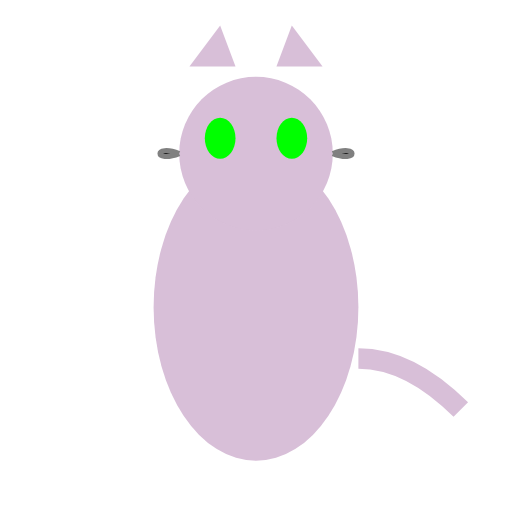
t = 0.00 s
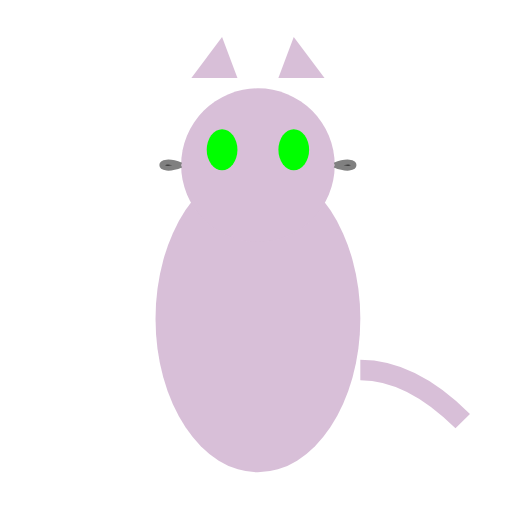
t = 0.38 s
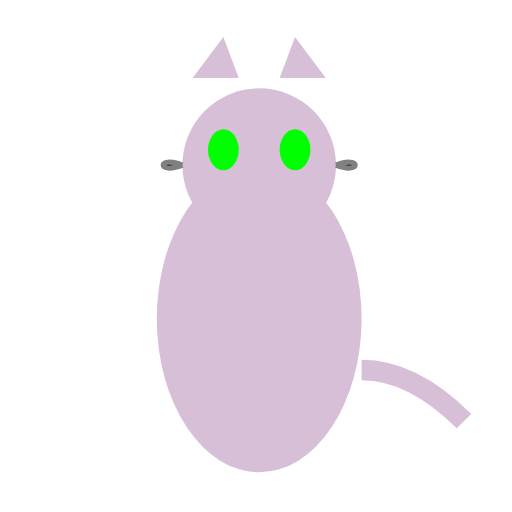
t = 0.63 s
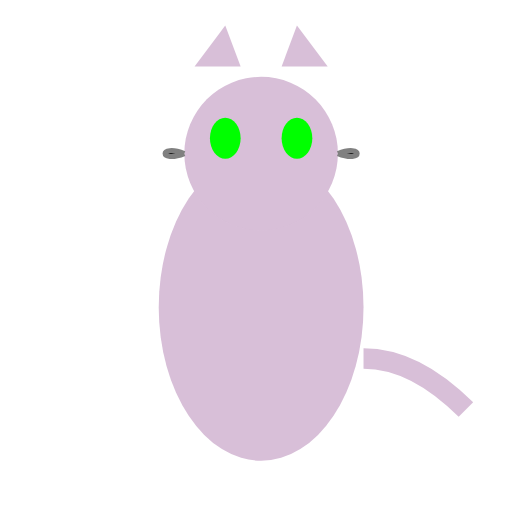
t = 1.00 s
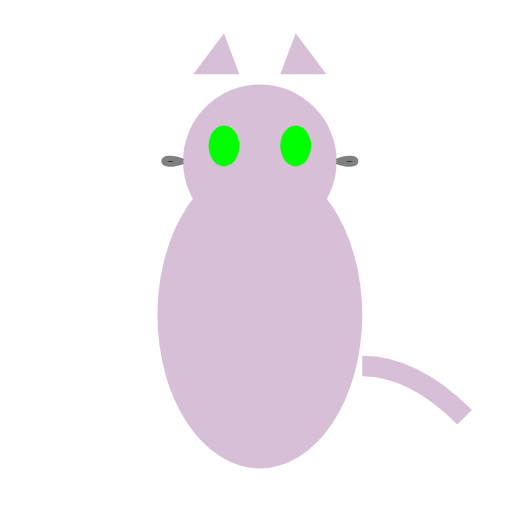
t = 1.25 s
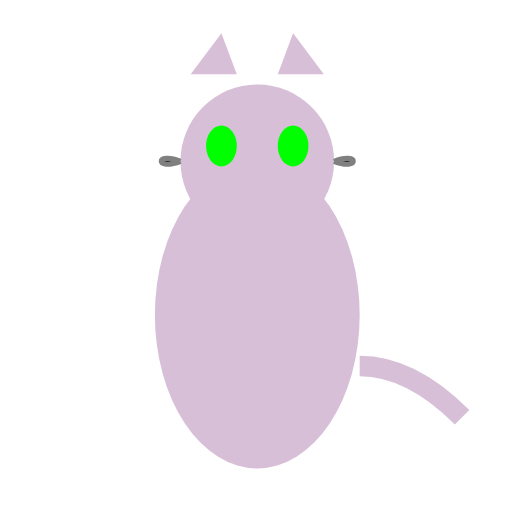
t = 1.75 s

The animated SVG that drew these frames (rendered in a browser with its animation timeline set to each time). Animation: 2 SMIL elements (animateTransform=2); one cycle of 2.00 s, repeats indefinitely.

<?xml version="1.0" encoding="UTF-8"?>
<svg xmlns="http://www.w3.org/2000/svg" xmlns:xlink="http://www.w3.org/1999/xlink" viewBox="0 0 100 100" width="100" height="100">
  <defs>
    <g id="Cat_base_character">
      <!-- Body -->
      <ellipse cx="50" cy="60" rx="20" ry="30" fill="#D8BFD8"/>
      <!-- Head -->
      <ellipse cx="50" cy="30" rx="15" ry="15" fill="#D8BFD8"/>
      <!-- Eyes -->
      <ellipse cx="43" cy="27" rx="3" ry="4" fill="#00FF00"/>
      <ellipse cx="57" cy="27" rx="3" ry="4" fill="#00FF00"/>
      <!-- Whiskers -->
      <path d="M35,30 C30,32, 30,28, 35,30" stroke="gray" stroke-width="1"/>
      <path d="M65,30 C70,32, 70,28, 65,30" stroke="gray" stroke-width="1"/>
      <!-- Ears -->
      <path d="M37,13 L43,5 L46,13 Z" fill="#D8BFD8"/>
      <path d="M54,13 L57,5 L63,13 Z" fill="#D8BFD8"/>
      <!-- Tail -->
      <path d="M70,70 Q80,70 90,80" stroke="#D8BFD8" stroke-width="4" fill="none"/>
    </g>
  </defs>
  <use xlink:href="#Cat_base_character">
    <animateTransform attributeType="XML" attributeName="transform" type="translate" values="0 0; 0 3; 0 0" dur="1s" repeatCount="indefinite"/>
    <animateTransform attributeType="XML" attributeName="transform" type="translate" values="0 0; 1 0; 0 0" dur="2s" repeatCount="indefinite" additive="sum"/>
  </use>
</svg>
